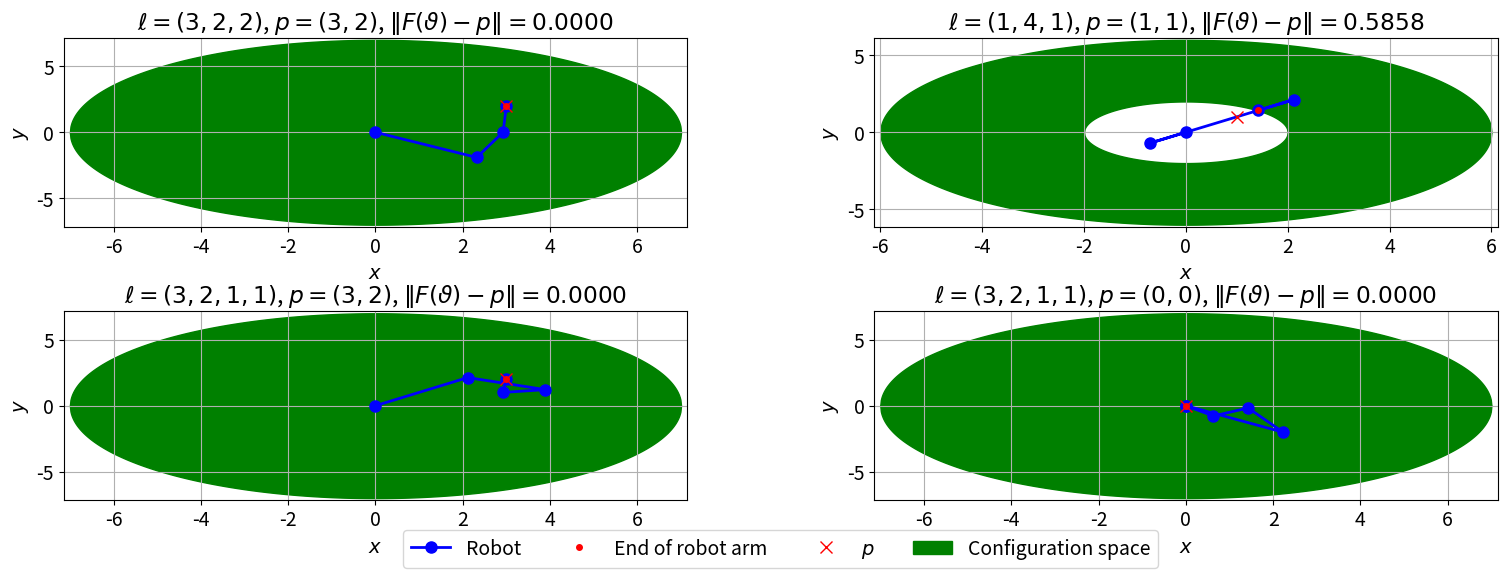
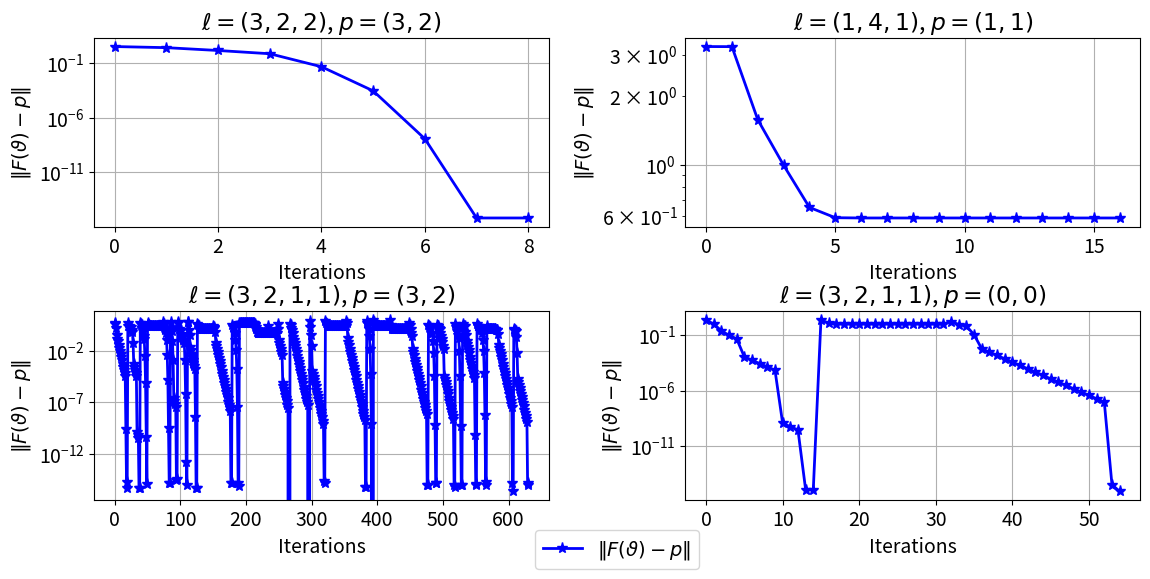
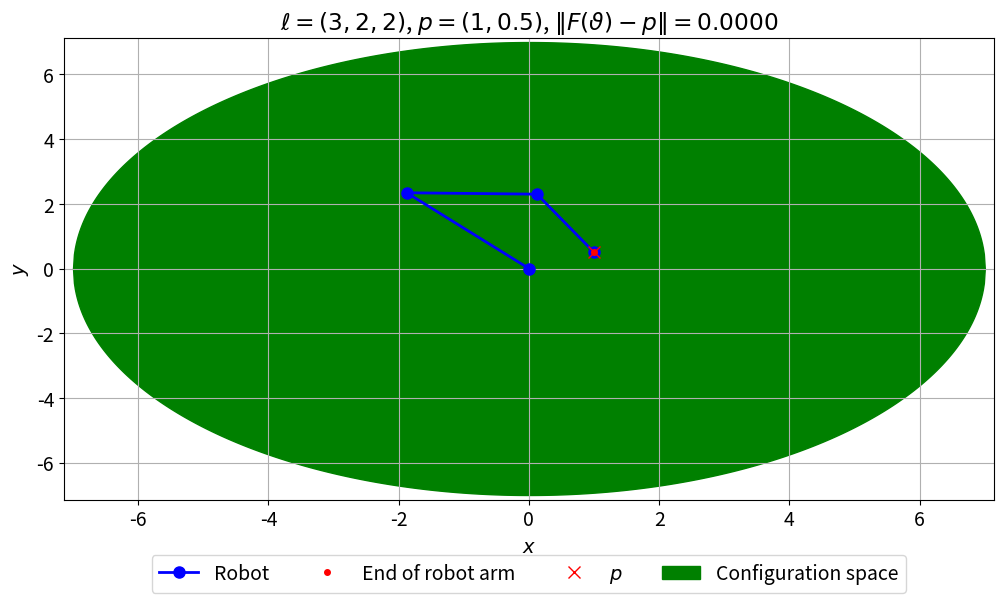
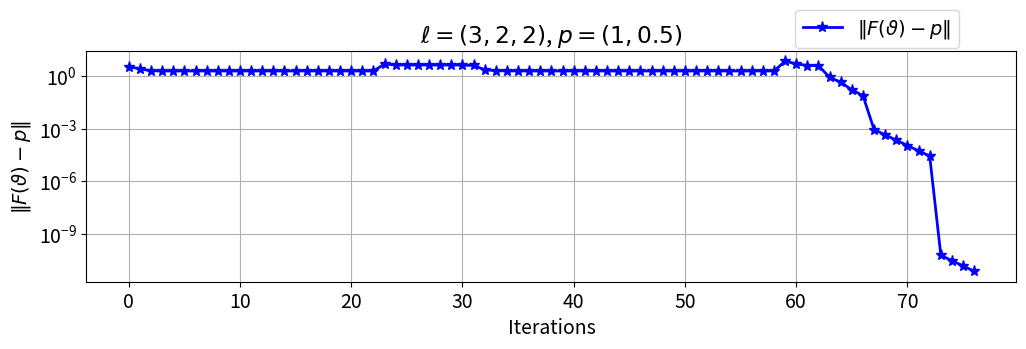

Recreate these plots in Python, in order.
import numpy as np
import scipy.sparse as sparse             # Sparse matrices
from scipy.sparse.linalg import norm, lsqr
from scipy.linalg import eig
import matplotlib.pyplot as plt
newparams = {'figure.figsize': (6.0, 6.0), 'axes.grid': True,
             'lines.markersize': 8, 'lines.linewidth': 2,
             'font.size': 14}
plt.rcParams.update(newparams)

# function to get configuration space
def config_space(l):
    r_max = np.sum(l)
    l_max = np.max(l)
    r_min = 2 * l_max - r_max
    return r_min, r_max


def get_config_space_to_plot(r_max, r_min, p, N=1000):
    x_conf = np.linspace(-r_max, r_max, N)
    y_conf_up = np.sqrt(r_max ** 2 - x_conf ** 2)
    y_conf_low = np.zeros(N)
    min_dist = 0
    if r_min > 0:
        arg_low = np.argwhere(np.abs(x_conf) <= r_min).flatten()
        y_conf_low[arg_low] = np.sqrt(r_min ** 2 - x_conf[arg_low] ** 2)
        length_p = np.linalg.norm(p)
        min_dist = r_min - length_p
        print("Not possible to reach p.")
    return x_conf, y_conf_up, y_conf_low, min_dist


def get_xy_to_plot(l, thetas):
    n = len(l)
    # start in the Origin
    x = [0]
    y = [0]
    for i in range(n):
        Stheta = np.sum(thetas[:i + 1])
        x.append(x[i] + l[i] * np.cos(Stheta))
        y.append(y[i] + l[i] * np.sin(Stheta))
    x = np.asarray(x)
    y = np.asarray(y)
    return x, y

def get_string(l):
    string = ""
    for i in range(len(l)):
        string += str(l[i])
        if i != len(l) - 1:
            string += ","
    return string

def Plot(ax, l, thetas, p):
    x, y = get_xy_to_plot(l, thetas)
    r_min, r_max = config_space(l)
    x_conf, y_conf_up, y_conf_low, min_dist = get_config_space_to_plot(r_max, r_min, p)

    dist = np.linalg.norm(np.array([x[-1], y[-1]]) - p)
    print("Minimal distance from Robot arm end to p:", min_dist)
    print("Robot arm end to p:", dist)
    epsilon = 2e-15
    if min_dist - epsilon <= dist <= min_dist + epsilon:
        print("Minimum is reached.")

    ax.plot(x, y, "b-o", label="Robot")
    ax.plot(x[-1], y[-1], "r.", label="End of robot arm")
    ax.plot(p[0], p[1], "rx", label="$p$")
    ax.fill_between(x_conf, y_conf_up, y_conf_low, label="Configuration space", color='g')
    ax.fill_between(x_conf, - y_conf_up, - y_conf_low, color='g')

    ax.set_xlim(-1.02 * r_max, 1.02 * r_max)
    ax.set_ylim(-1.02 * r_max, 1.02 * r_max)
    l_string = ""

    ax.set_title("$\ell=(" + get_string(l) + ")$, $p=(" + get_string(p) + ")$,"
                 + " $\|F(\\vartheta) - p \|=" + "{:.4f}".format(dist) + "$")
    ax.set_xlabel("$x$")
    ax.set_ylabel("$y$")
    ax.grid(True)

    return ax



def get_conv_to_plot(l ,thetas_list, p):
    dist = []
    for thetas in thetas_list:
        x, y = get_xy_to_plot(l, thetas)
        arm_end = np.array([x[-1], y[-1]])
        dist.append(np.linalg.norm(arm_end - p))
    dist = np.asarray(dist)
    return dist

def Plot_convergence(ax, l, thetas_list, p):
    dist = get_conv_to_plot(l, thetas_list, p)
    ax.semilogy(dist, "b-*", label="$\|F(\\vartheta) - p \|$")
    ax.set_title("$\ell=(" + get_string(l) + ")$, $p=(" + get_string(p) + ")$")
    ax.set_xlabel("Iterations")
    ax.set_ylabel("$\|F(\\vartheta) - p \|$")
    ax.grid(True)

    return ax


def r1(l, thetas, p1):
    n = len(l)
    return np.sum([l[i] * np.cos(np.sum(thetas[:i + 1])) for i in range(n)]) - p1


def del_r1(l, thetas, k):
    # k, number of theta to differentiate on
    n = len(l)
    return - np.sum([l[i] * np.sin(np.sum(thetas[:i + 1])) for i in range(k, n)])


def del2_r1(l, thetas, k1, k2):
    n = len(l)
    s = max(k1, k2)
    return - np.sum([l[i] * np.cos(np.sum(thetas[:i + 1])) for i in range(s, n)])



def r2(l, thetas, p2):
    n = len(l)
    return np.sum([l[i] * np.sin(np.sum(thetas[:i + 1])) for i in range(n)]) - p2


def del_r2(l, thetas, k):
    # k, number of theta to differentiate on
    n = len(l)
    return np.sum([l[i] * np.cos(np.sum(thetas[:i + 1])) for i in range(k, n)])


def del2_r2(l, thetas, k1, k2):
    n = len(l)
    s = max(k1, k2)
    return - np.sum([l[i] * np.sin(np.sum(thetas[:i + 1])) for i in range(s, n)])


def Hessian_ri(l, thetas, del2_ri):
    n = len(l)
    ri = sparse.dok_matrix((n, n))
    for k1 in range(n):
        for k2 in range(n):
            ri[k1, k2] = del2_ri(l, thetas, k1, k2)
    return ri


def r(l, thetas, p):
    r = sparse.dok_matrix((2, 1))
    r[0] = r1(l, thetas, p[0])
    r[1] = r2(l, thetas, p[1])
    return r


def Jacobi(l, thetas):
    n = len(l)
    J = sparse.dok_matrix((2, n))
    for k in range(n):
        J[0, k] = del_r1(l, thetas, k)
        J[1, k] = del_r2(l, thetas, k)
    return J


def thetas_0_2pi(thetas):
    for i in range(len(thetas)):
        while thetas[i] >= 2 * np.pi or thetas[i] < 0:
            if thetas[i] >= 2 * np.pi:
                thetas[i] -= 2 * np.pi
            if thetas[i] < 0:
                thetas[i] += 2 * np.pi
    return thetas


def wolfeLineSearch(l, thetas_k, p, fk, gk, pk, c1, c2, rho, ak=1.0, nmaxls=100):
    pkgk = pk @ gk
    # Increase the step length until the Armijo rule is (almost) not satisfied
    while 0.5 * norm(r(l, thetas_k + rho * ak * pk, p)) < fk + c1 * rho * ak * pkgk[0]:
        ak *= rho

    # Use bisection to find the optimal step length
    aU = ak  # upper step length limit
    aL = 0  # lower step length limit
    for i in range(nmaxls):

        # Find the midpoint of aU and aL
        ak = 0.5 * (aU + aL)

        if 0.5 * norm(r(l, thetas_k + ak * pk, p)) > fk + c1 * ak * pkgk:
            # Armijo condition is not satisfied, decrease the upper limit
            aU = ak
            continue

        gk_ak_pk = Jacobi(l, thetas_k + ak * pk).T @ r(l, thetas_k + ak * pk, p)
        if pk @  gk_ak_pk > -c2 * pkgk:
            # Upper Wolfe condition is not satisfied, decrease the upper limit
            aU = ak
            continue

        if pk @ gk_ak_pk < c2 * pkgk:
            # Lower Wolfe condition is not satisfied, increase the lower limit
            aL = ak
            continue

        # Otherwise, all conditions are satisfied, stop the search
        break
    return ak


def searchDirection(gk, Hk, epsilon=1e-8):
    pk = - lsqr(Hk.tocsr(), gk.toarray().ravel())[0]  # compute the search direction
    if - pk @ gk <= epsilon * norm(gk) * np.linalg.norm(pk):
        gk = gk.toarray()  # needed here to not get fail later
        return - gk.ravel()  # ensure that the directional derivative is negative in this direction
    return pk



def DampedNewton(l, p, thetas0, tol=1e-10, nmax=1000, nmaxls=100,
                c1=1e-4, c2=0.9, rho=2, epsilon=1e-8):

    thetas_k_list = [thetas0]  # Start condition
    ak = 1  # current step length
    count = 0
    n = len(l)
    for i in range(nmax):
        thetas_k = thetas_0_2pi(thetas_k_list[-1])  # thetas between 0 and 2*pi
        fk = 0.5 * norm(r(l, thetas_k, p))  # current function value
        Jk = Jacobi(l, thetas_k)  # current Jacobi
        rk = r(l, thetas_k, p)
        gk = Jk.T @ rk  # current gradient
        Hk = Jk.T @ Jk + rk[0, 0] * Hessian_ri(l, thetas_k, del2_r1) \
             + rk[1, 0] * Hessian_ri(l, thetas_k, del2_r2)  # current Hessian

        # Compute the search direction
        pk = searchDirection(gk, Hk, epsilon)

        # Perform line search
        ak = wolfeLineSearch(l, thetas_k, p, fk, gk, pk, c1, c2, rho, ak=1.0, nmaxls=nmaxls)

        # Perform the step, add the step to the list, and compute the f and the gradient of f for the next step
        thetas_k_list.append(thetas_k + ak * pk)

        # count number of iterations
        count += 1

        if norm(gk) < tol:
            eigval= eig(Hk.toarray())[0]
            min_eigval = np.min(eigval)
            max_eigval = np.max(eigval)
            if min_eigval < 0 < max_eigval:  # converged to a saddle point
                print("Converged to å saddle point, trying with new initial values.")
                # try new thetas0
                thetas0 = thetas_0_2pi(thetas0 + np.random.rand(len(thetas0)))  # Get new initial guess away form old
                print("New thetas0: ", thetas0 / np.pi, " * pi")
                thetas_k_list2, count2 = DampedNewton(l, p, thetas0, nmax=nmax-count)
                for i in range(len(thetas_k_list2)):
                    thetas_k_list.append(thetas_k_list2[i])
                count += count2
            break

    thetas_k_list = np.asarray(thetas_k_list)
    return thetas_k_list, count


def print_thetas(thetas):
    print("Thetas:", thetas)
    print("Thetas:", thetas / np.pi, "* pi")



def run_test_cases(save=False):
    l_dict = {0: [3, 2, 2], 1: [1, 4, 1], 2: [3, 2, 1, 1], 3: [3, 2, 1, 1]}
    p_dict = {0: [3, 2], 1: [1, 1], 2: [3, 2], 3: [0, 0]}
    thetas0_dict = {0: np.array([3/2, 1/2, 1/2])*np.pi, 1: np.array([4/5, 4/5, 4/5]) * np.pi,
                    2: np.array([0.80089218, 0.64076372, 0.61571798, 0.50032875]) * np.pi,
                    3: np.array([3/2, 1/2, 1/2, 1/2]) * np.pi}

    # Number after "2:" are choosen by running the code once and taking the last thetas0 for New thetas0.
    # 0.80089218 0.64076372 0.61571798 0.50032875
    # 1.80234842, 1.2842212,  0.65702182, 1.95688468

    # to save the thetas_lists
    thetas_list_dict = {}

    #  Case plots
    fig1 = plt.figure(num="caseplot", figsize=(18.5, 6), dpi=100)
    fig1.suptitle("", fontsize=20)
    ax11 = fig1.add_subplot(2, 2, 1)
    ax12 = fig1.add_subplot(2, 2, 2)
    ax13 = fig1.add_subplot(2, 2, 3)
    ax14 = fig1.add_subplot(2, 2, 4)
    axs1 = np.array([ax11, ax12, ax13, ax14])


    for i in range(4):
        l = l_dict[i]
        p = p_dict[i]
        thetas0 = thetas0_dict[i]
        print("---------------------------------------")
        print("Case: ", i + 1)
        print("l:", l)
        print("p:", p)
        thetas_list, count = DampedNewton(l, p, thetas0)
        print("Converged in", count, "iterations")
        print_thetas(thetas_list[-1])

        axs1[i] = Plot(axs1[i], l, thetas_list[-1], p)
        thetas_list_dict[i] = thetas_list
        print("---------------------------------------")
    # legend
    # asking matplotlib for the plotted objects and their labels
    lines, labels = ax14.get_legend_handles_labels()
    ax13.legend(lines, labels, loc=9, bbox_to_anchor=(1.15, -0.11), ncol=4)
    plt.subplots_adjust(hspace=0.45, wspace=0.3)
    # Set to "save" to True to save the plot
    if save:
        plt.savefig("Robot" + "caseplot" + ".pdf", bbox_inches='tight')

    #  convergence plots
    fig2 = plt.figure(num="convplot", figsize=(13.5, 6), dpi=100)
    fig2.suptitle("", fontsize=20)
    ax21 = fig2.add_subplot(2, 2, 1)
    ax22 = fig2.add_subplot(2, 2, 2)
    ax23 = fig2.add_subplot(2, 2, 3)
    ax24 = fig2.add_subplot(2, 2, 4)
    axs2 = np.array([ax21, ax22, ax23, ax24])

    for i in range(4):
        l = l_dict[i]
        p = p_dict[i]
        thetas_list = thetas_list_dict[i]
        axs2[i] = Plot_convergence(axs2[i], l, thetas_list, p)
    # legend
    # asking matplotlib for the plotted objects and their labels
    lines, labels = ax23.get_legend_handles_labels()
    ax23.legend(lines, labels, loc=9, bbox_to_anchor=(1.15, -0.11), ncol=4)
    plt.subplots_adjust(hspace=0.45, wspace=0.3)
    # Set to "save" to True to save the plot
    if save:
        plt.savefig("Robot" + "convplot" + ".pdf", bbox_inches='tight')




# A special case discussed in the theory
# There is a saddle point which the robot arm gets stuck in
def run_special_case(save=False):
    l = [3, 2, 2]
    p = [1, 0.5]  # Somewhere along the first l
    thetas0 = np.array([2.07111284, 0, np.pi])  # [x, 0, pi], for x in |R 2.07111284 + n*2pi = 2728
    print("---------------------------------------")
    print("Case: 5")
    print("l:", l)
    print("p:", p)
    thetas_list, count = DampedNewton(l, p, thetas0)
    print("Converged in", count, "iterations")
    print_thetas(thetas_list[-1])

    fig3 = plt.figure(num="case5plot", figsize=(12, 6), dpi=100)
    fig3.suptitle("", fontsize=20)
    ax3 = fig3.add_subplot(1, 1, 1)
    ax3 = Plot(ax3, l,  thetas_list[-1], p)
    lines, labels = ax3.get_legend_handles_labels()
    ax3.legend(lines, labels, loc=9, bbox_to_anchor=(0.5, -0.1), ncol=4)
    plt.subplots_adjust(hspace=0.45, wspace=0.3)

    # Set to "save" to True to save the plot
    if save:
        plt.savefig("Robot" + "case5plot" + ".pdf", bbox_inches='tight')

    fig4 = plt.figure(num="case5convplot", figsize=(12, 3), dpi=100)
    fig4.suptitle("", fontsize=20)
    ax4 = fig4.add_subplot(1, 1, 1)
    ax4 = Plot_convergence(ax4, l, thetas_list, p)
    lines, labels = ax4.get_legend_handles_labels()
    ax4.legend(lines, labels, loc=9, bbox_to_anchor=(0.85, 1.22), ncol=4)
    plt.subplots_adjust(hspace=0.45, wspace=0.3)

    print("---------------------------------------")

    # Set to "save" to True to save the plot
    if save:
        plt.savefig("Robot" + "case5convplot" + ".pdf", bbox_inches='tight')


"run code"
# save = True to save the plots
save = True
run_test_cases(save=save)
run_special_case(save=save)
plt.show()
